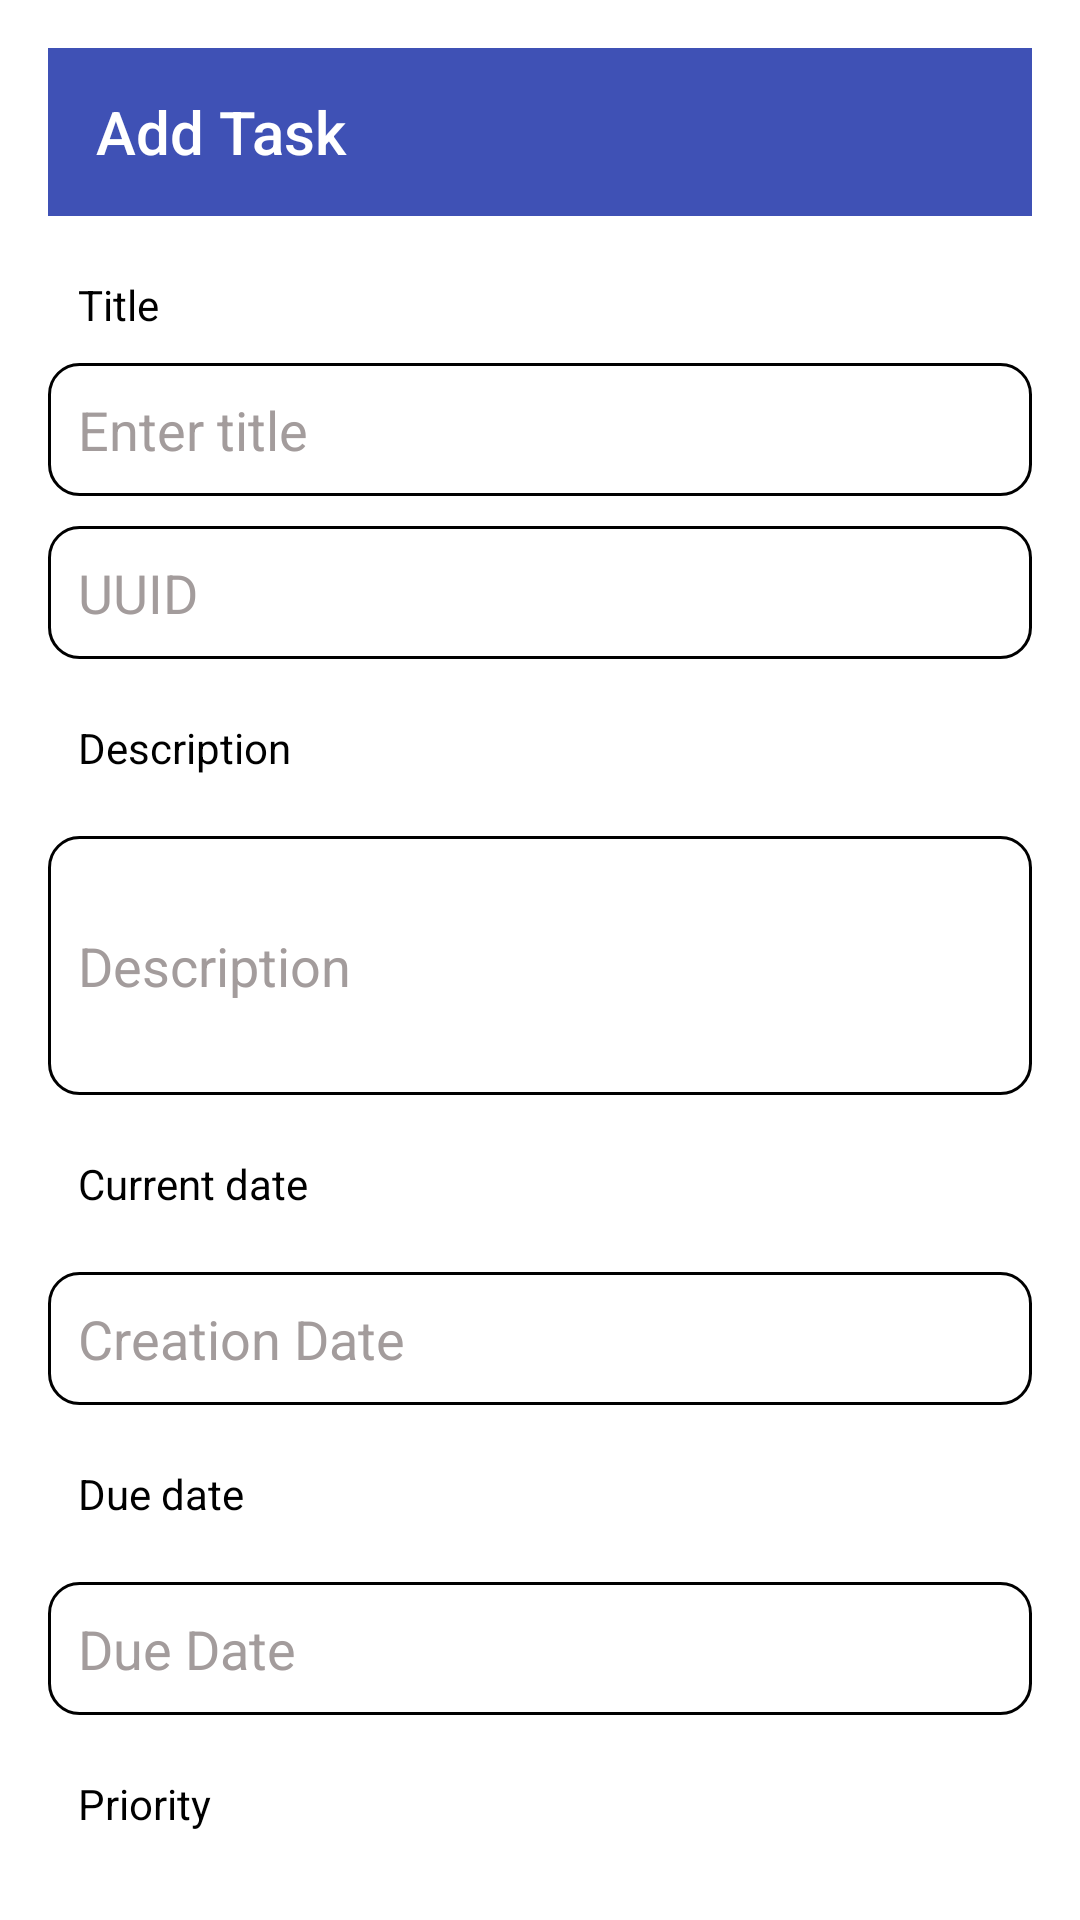

Write the Android layout XML for this screen, with the resource values it uses.
<!-- AndroidManifest.xml: application theme Theme.Design.NoActionBar -->
<!-- res/layout/activity_main.xml -->
<?xml version="1.0" encoding="utf-8"?>
<ScrollView xmlns:android="http://schemas.android.com/apk/res/android"
    android:layout_width="match_parent"
    android:layout_height="match_parent"
    xmlns:app="http://schemas.android.com/apk/res-auto"
    android:background="@android:color/white"
    android:orientation="vertical"
   >


    <LinearLayout
        android:layout_width="match_parent"
        android:layout_height="match_parent"
        android:padding="16dp"
        android:background="@android:color/white"
        android:orientation="vertical"
        >
        <androidx.appcompat.widget.Toolbar
            android:id="@+id/toolbar"
            app:title="Add Task"
            android:layout_width="match_parent"
            android:layout_height="wrap_content"
            android:background="#3F51B5"
            android:theme="@style/ThemeOverlay.AppCompat.Dark.ActionBar"
            app:popupTheme="@style/ThemeOverlay.AppCompat.Light" />

    <TextView
        android:textColor="#000"
        android:layout_marginTop="10dp"

        android:layout_width="wrap_content"
        android:layout_height="wrap_content"
        android:text="Title"
        android:padding="10dp"/>

    <EditText
        android:background="@drawable/stroke"
        android:textColor="#A39C9C"

        android:textColorHint="#A39C9C"
        android:padding="10dp"


        android:id="@+id/editTextTitle"
        android:layout_width="match_parent"
        android:layout_height="wrap_content"
        android:hint="Enter title"/>

    <EditText
        android:layout_marginTop="10dp"
        android:textColor="#A39C9C"

        android:background="@drawable/stroke"

        android:textColorHint="#A39C9C"
        android:padding="10dp"

        android:id="@+id/editTextUUID"
        android:layout_width="match_parent"
        android:layout_height="wrap_content"
        android:hint="UUID"/>
    <TextView
        android:textColor="#000"
        android:layout_marginTop="10dp"

        android:layout_width="wrap_content"
        android:layout_height="wrap_content"
        android:text="Description"
        android:padding="10dp"/>


    <EditText
        android:background="@drawable/stroke"
        android:textColor="#A39C9C"

        android:layout_marginTop="10dp"

        android:textColorHint="#A39C9C"
        android:padding="10dp"

        android:id="@+id/editTextDescription"
        android:layout_width="match_parent"
        android:layout_height="wrap_content"
        android:hint="Description"
        android:inputType="textMultiLine"
        android:minLines="3"/>

    <TextView
        android:textColor="#000"
        android:layout_marginTop="10dp"

        android:layout_width="wrap_content"
        android:layout_height="wrap_content"
        android:text="Current date"
        android:padding="10dp"/>

    <EditText
        android:background="@drawable/stroke"
        android:layout_marginTop="10dp"

        android:textColorHint="#A39C9C"
        android:textColor="#A39C9C"
        android:padding="10dp"

        android:id="@+id/editTextCreationDate"
        android:layout_width="match_parent"
        android:layout_height="wrap_content"
        android:hint="Creation Date"
        android:inputType="none"
        android:focusable="false"/> 
    <TextView
        android:textColor="#000"
        android:layout_marginTop="10dp"

        android:layout_width="wrap_content"
        android:layout_height="wrap_content"
        android:text="Due date"
        android:padding="10dp"/>

    <EditText
        android:id="@+id/editTextDueDate"
        android:layout_width="match_parent"
        android:layout_height="wrap_content"
        android:background="@drawable/stroke"
        android:layout_marginTop="10dp"
        android:textColor="#A39C9C"

        android:textColorHint="#A39C9C"
        android:padding="10dp"

        android:hint="Due Date"
        android:inputType="none"
        android:focusable="false"/> 

    <TextView
        android:textColor="#000"
        android:layout_marginTop="10dp"

        android:layout_width="wrap_content"
        android:layout_height="wrap_content"
        android:text="Priority"
        android:padding="10dp"/>
    <Spinner
        android:id="@+id/editTextPriority"
        android:layout_width="match_parent"
        android:layout_height="wrap_content"
        android:layout_marginTop="10dp"


        android:entries="@array/pr"
        android:hint="Priority"
        android:padding="10dp"
        android:textColor="#A39C9C"
        android:textColorHint="#A39C9C"
        android:theme="@style/SpinnerTheme" />

    <TextView
        android:textColor="#000"
        android:layout_marginTop="10dp"

        android:layout_width="wrap_content"
        android:layout_height="wrap_content"
        android:text="Category"
        android:padding="10dp"/>
    <EditText
        android:entries="@array/category"
        android:textColorHint="#A39C9C"
        android:padding="10dp"
        android:background="@drawable/stroke"
        android:layout_marginTop="10dp"
        android:id="@+id/editTextCategory"
        android:textColor="#A39C9C"
        android:layout_width="match_parent"
        android:layout_height="wrap_content"
        android:hint="Category"/>

    <EditText
        android:background="@drawable/stroke"
        android:layout_marginTop="10dp"

        android:textColorHint="#A39C9C"
        android:padding="10dp"
        android:textColor="#A39C9C"

        android:id="@+id/editTextTime"
        android:layout_width="match_parent"
        android:layout_height="wrap_content"
        android:hint="Time"/>

    <CheckBox
        android:id="@+id/checkBoxCompleted"
        android:layout_width="wrap_content"
        android:layout_height="wrap_content"
        android:text="Completed"/>

    <Button
        android:background="@drawable/bt_uisquare"

        android:id="@+id/buttonInsert"
        android:layout_width="match_parent"
        android:layout_height="wrap_content"
        android:text="Insert Task"/>
    </LinearLayout>
</ScrollView>
<!-- resources referenced by this layout -->
<resources>
  <string-array name="category">
          <item>Home</item>
          <item>Shoplist</item>
          <item>Stuff</item>
      </string-array>
  <string-array name="pr">
          <item>Low</item>
          <item>Medium</item>
          <item>High</item>
      </string-array>
  <!-- drawable bt_uisquare (drawable) -->
  <?xml version="1.0" encoding="utf-8"?>
  
  <shape
      android:shape="rectangle"
      xmlns:android="http://schemas.android.com/apk/res/android">
  
      <solid android:color="#3171CF"/>
  
      <corners android:radius="30dp"/>
  
  </shape>
  <!-- drawable stroke (drawable) -->
  <?xml version="1.0" encoding="utf-8"?>
  
  <shape xmlns:android="http://schemas.android.com/apk/res/android">
  
      <stroke android:color="#000000" android:width="1dp"/>
      <corners android:radius="10dp"/>
  
  </shape>
  <style name="SpinnerTheme" parent="Theme.AppCompat.Light">
          
          <item name="android:textColor">@color/black</item>
  
      </style>
  <color name="black">#FF000000</color>
</resources>
